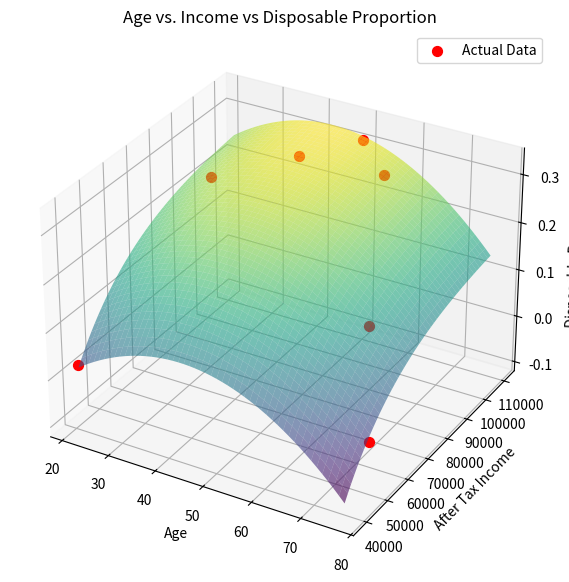

This chart was generated by the following Python code:
import numpy as np
import matplotlib.pyplot as plt
from scipy.optimize import curve_fit

#ANOTHER POSSIBILITY: graph neccessary income vs age and then subtract that flat amount from inputted after tax income

#change US numbers and do UK

#--legacy info
after_tax_not_including_married = np.array([39089.66,	76376.54,	93247.69,	101475.56,	88944.01,	58507.06, 	44807.81]) 
disposable_income_not_including_married = np.array([-4041.35,	5505.54, 5262.69, 9119.56 ,9024.01,	-3888.94 ,-8800.19])



#assuming everyone above 29.5 is married and everyone below is single 
age = np.array([(25+18)/2, (34+25)/2, (44+35)/2, (54+45)/2, (64+55)/2, (74+65)/2, (78+75)/2]) #averaging age brackets, maybe make better lattr
after_tax = np.array([ 39047.66,	 82254.94,	101881.89,	110383.18,	96772.53,	66360.58,	50368.04 ])
disposable_income = np.array([991.65,	22947.94,	28563.89,	34201.18,	30047.53,	9360.58, -597.96])
# plt.title("Age vs disposable income")
# plt.scatter(age, disposable_income)
# plt.show()


proportion = disposable_income/after_tax

def age_prop_reg():
    plt.title("Age vs Proportion of after tax income (state) that is disposable")
    plt.scatter(age, disposable_income/after_tax)
    #plt.show()

    #interperet age vs proportion disposable income as quartic?? to model mid-life dip due to children entering the house but then leaving house


    X = np.stack([age ** 2, age, np.ones_like(age)]).transpose()
    print(X)

    w = np.linalg.pinv(X) @ proportion
    print(w)

    plt.plot(age, X @ w)
    plt.show()

def show_income_vs_proportion():
    plt.title("Income vs Proportion of after tax income (state) that is disposable")
    X = np.stack([after_tax, np.ones_like(after_tax)]).transpose()
    w = np.linalg.pinv(X) @ proportion
    plt.scatter(after_tax, disposable_income/after_tax)
    print("INCOME VS DISP PROP WEIGHTs", w)
    plt.plot(after_tax, X @ w)
    plt.show()

#CHEF MIKED PLOTRTING FUNC
def plot_3d_regression(age, after_tax, proportion, w):
    fig = plt.figure(figsize=(10, 7))
    ax = fig.add_subplot(111, projection='3d')
    
    # 1. Create a grid of values to draw the smooth surface
    age_grid = np.linspace(age.min(), age.max(), 50)
    tax_grid = np.linspace(after_tax.min(), after_tax.max(), 50)
    age_mesh, tax_mesh = np.meshgrid(age_grid, tax_grid)
    
    # 2. Calculate the predicted proportion (Z) for every point on the grid
    # w[0] = age^2, w[1] = age, w[2] = after_tax, w[3] = constant
    Z = w[0] * age_mesh**2 + w[1] * age_mesh + w[2] * tax_mesh + w[3]
    
    # 3. Plot the predicted surface and the actual data points
    ax.plot_surface(age_mesh, tax_mesh, Z, alpha=0.6, cmap='viridis')
    ax.scatter(age, after_tax, proportion, color='red', s=50, label='Actual Data', depthshade=False)
    
    # 4. Labels and display
    ax.set_xlabel('Age')
    ax.set_ylabel('After Tax Income')
    ax.set_zlabel('Disposable Proportion')
    ax.set_title('3D Regression: Age & Income vs Disposable Proportion')
    plt.legend()
    plt.show()


#--- switching over to EXPONENTIAL relationship between income and disp instead of linear

def show_income_vs_proportion_exp():
    plt.title("Income vs Proportion of after tax income (state) that is disposable")
    
    # Define the 1D exponential decay model
    def exp_model(x, a, b, c):
        return a * np.exp(b * x) + c
    
    # Provide an initial guess [a, b, c] so the optimizer doesn't get lost
    p0 = [-1.0, -0.00005, 0.5]
    popt, _ = curve_fit(exp_model, after_tax, proportion, p0=p0, maxfev=10000)
    
    print("INCOME VS DISP PROP EXP WEIGHTS (a, b, c):", popt)
    
    # Plot original scatter
    plt.scatter(after_tax, proportion, label="Actual Data")
    
    # Plot smooth exponential curve
    tax_sorted = np.linspace(after_tax.min(), after_tax.max(), 100)
    plt.plot(tax_sorted, exp_model(tax_sorted, *popt), color='red', label="Exp Fit")
    
    plt.legend()
    plt.show()

def linear_income_quad_age_reg(): #legacy
    print("--- Running Original Linear(Income) / Quad(Age) 3D Regression ---")
    
    X = np.stack([age ** 2, age, after_tax, np.ones_like(age)]).transpose()
    w = np.linalg.pinv(X) @ proportion
    
    print("Linear/Quad 3D Weights:", w)
    
    plot_3d_regression(age, after_tax, proportion, w)

def exp_income_quad_age_reg():
    print("--- Running New Exp(Income) / Quad(Age) 3D Regression ---")
    
    # Define the 3D model
    def exp_quad_model(X_data, a, b, c, d, f):
        tax_val, age_val = X_data
        return a * np.exp(b * tax_val) + c * (age_val**2) + d * age_val + f

    p0 = [-0.5, -0.00001, 0.0001, 0.01, 0.5]
    popt, _ = curve_fit(exp_quad_model, (after_tax, age), proportion, p0=p0, maxfev=10000)
    
    print("Exp/Quad 3D Weights (a, b, c, d, f):", popt)

    fig = plt.figure(figsize=(10, 7))
    ax = fig.add_subplot(111, projection='3d')
    
    age_grid = np.linspace(age.min(), age.max(), 50)
    tax_grid = np.linspace(after_tax.min(), after_tax.max(), 50)
    age_mesh, tax_mesh = np.meshgrid(age_grid, tax_grid)
    
    Z = exp_quad_model((tax_mesh, age_mesh), *popt)
    
    ax.plot_surface(age_mesh, tax_mesh, Z, alpha=0.6, cmap='viridis')
    ax.scatter(age, after_tax, proportion, color='red', s=50, label='Actual Data', depthshade=False)
    
    ax.set_xlabel('Age')
    ax.set_ylabel('After Tax Income')
    ax.set_zlabel('Disposable Proportion')
    ax.set_title('Age vs. Income vs Disposable Proportion')
    plt.legend()
    plt.show()


exp_income_quad_age_reg()
